Dataset: raw-img (GitHub, Jhomar1158-ux/proyecto003-clasificacion-keras-tf). Classes: HP logo, Logitech logo, Intel logo.

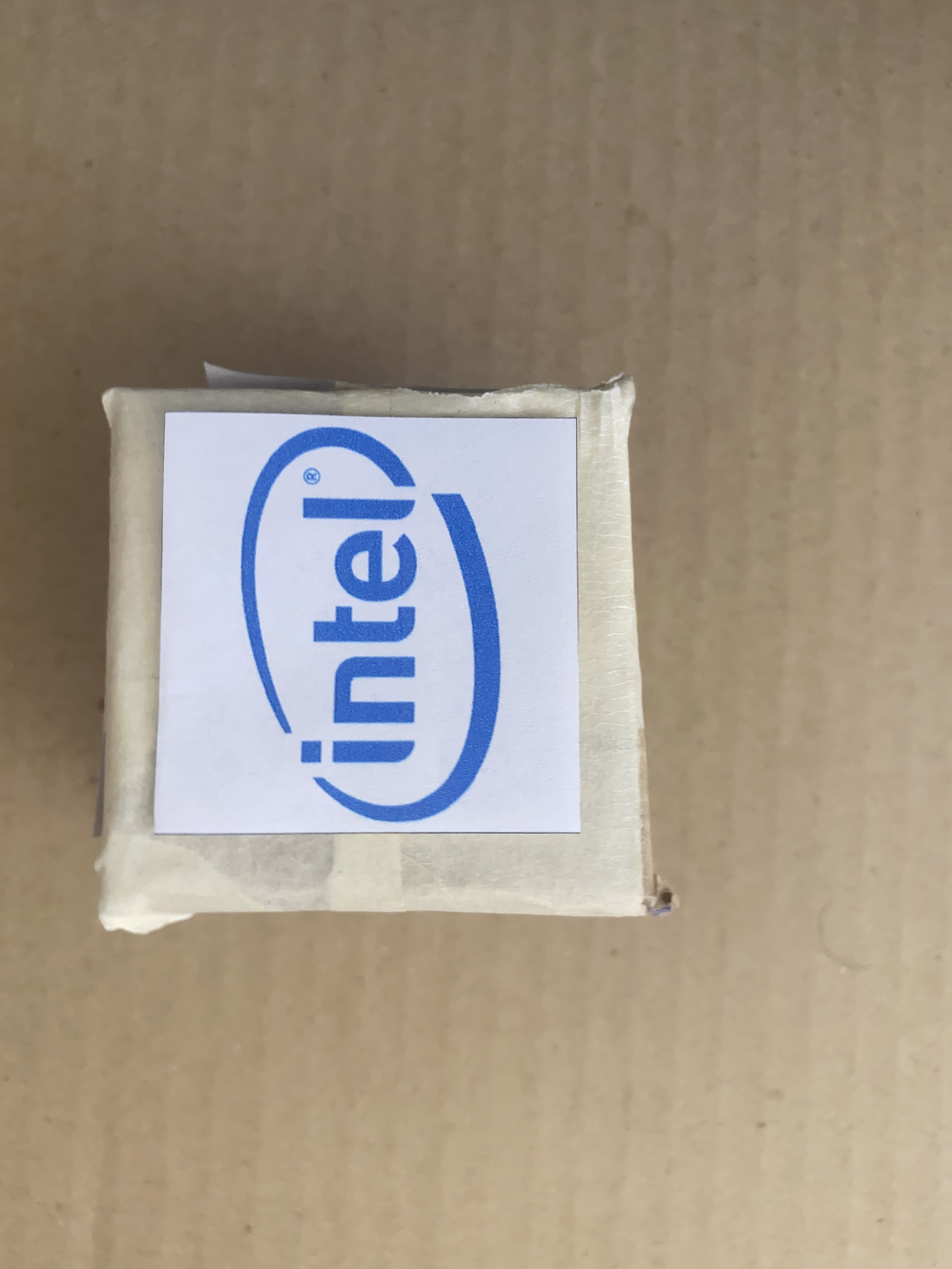
Label: Intel logo

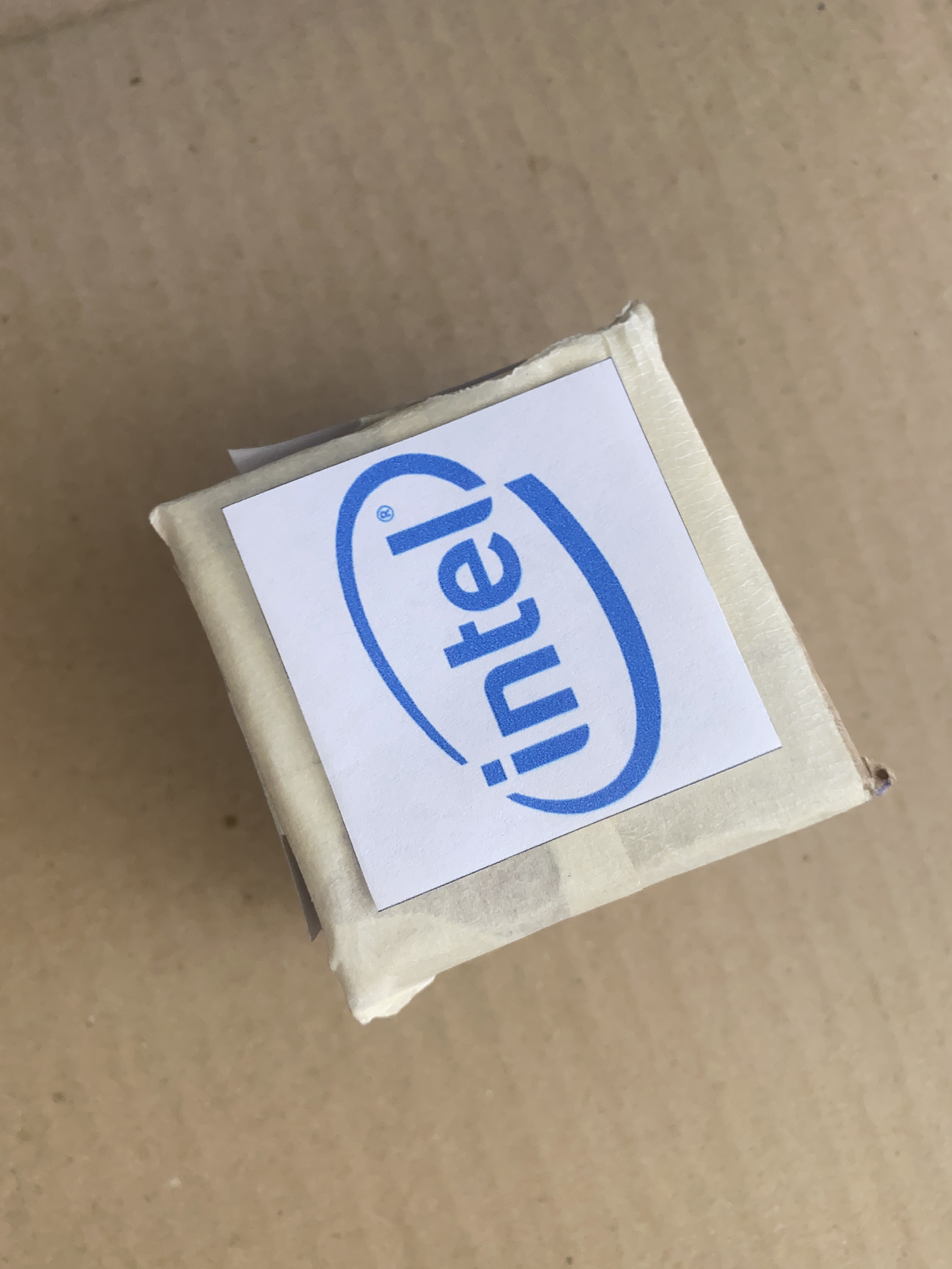
Label: Intel logo

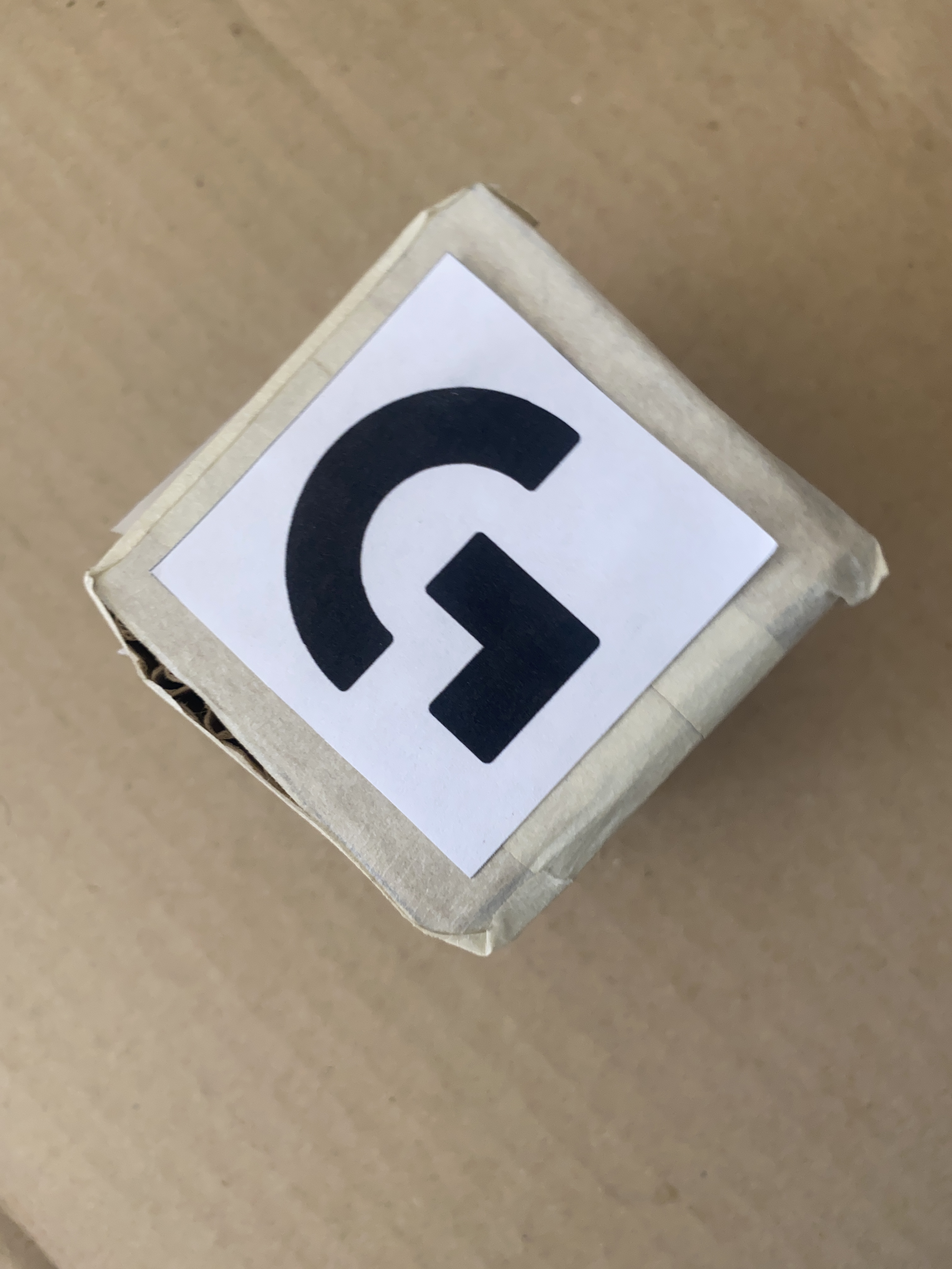
Label: Logitech logo

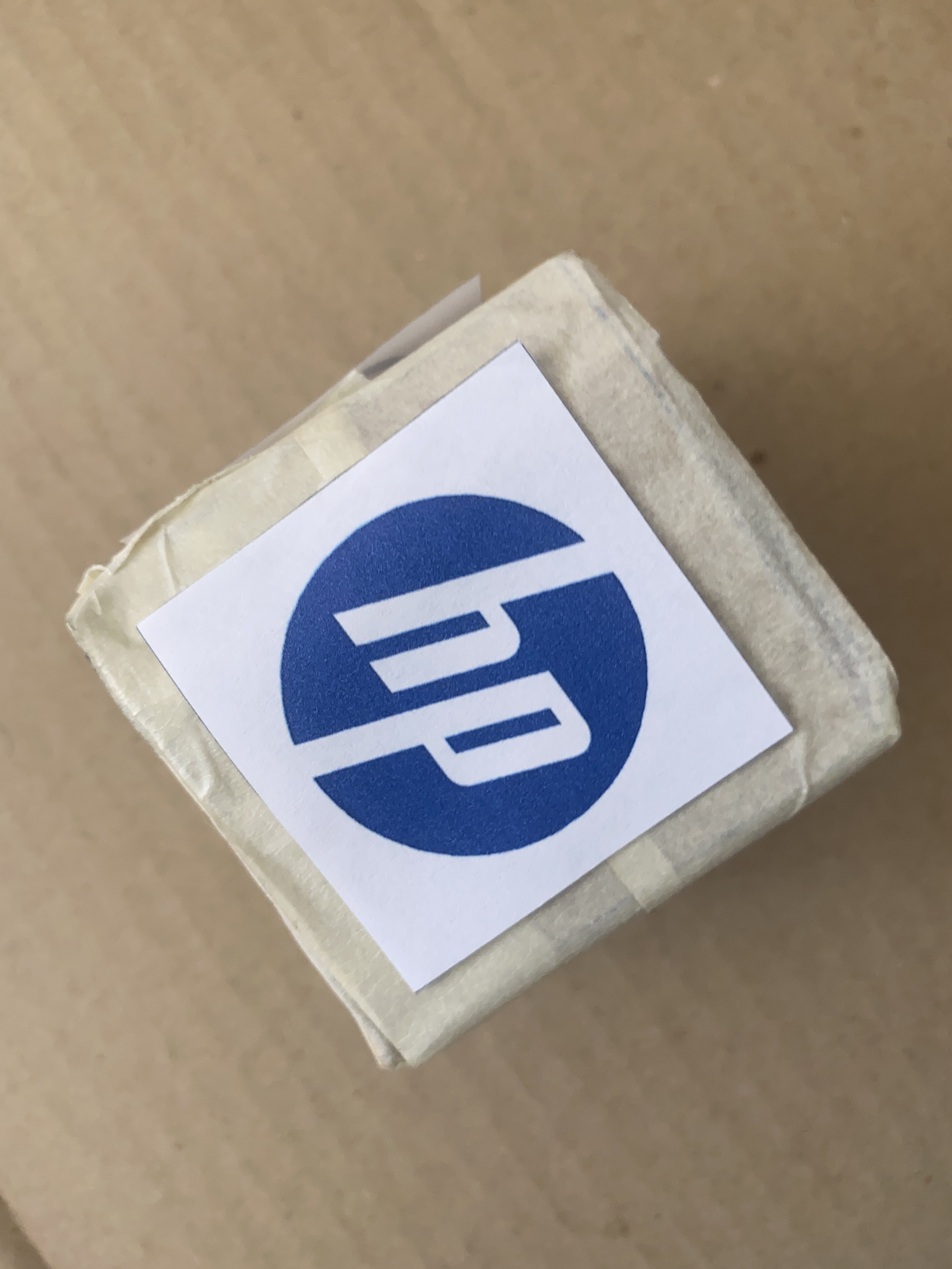
Label: HP logo

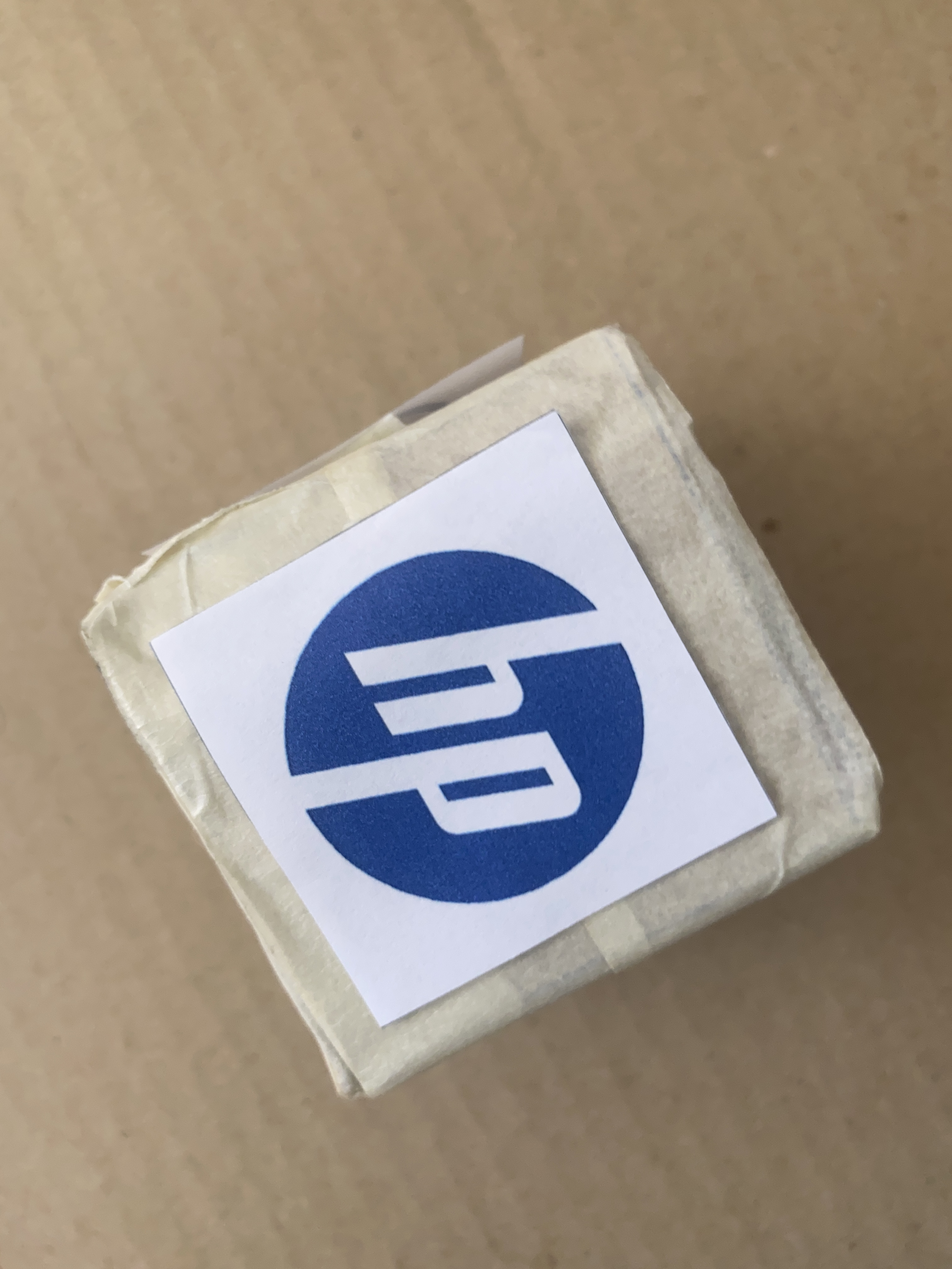
Label: HP logo

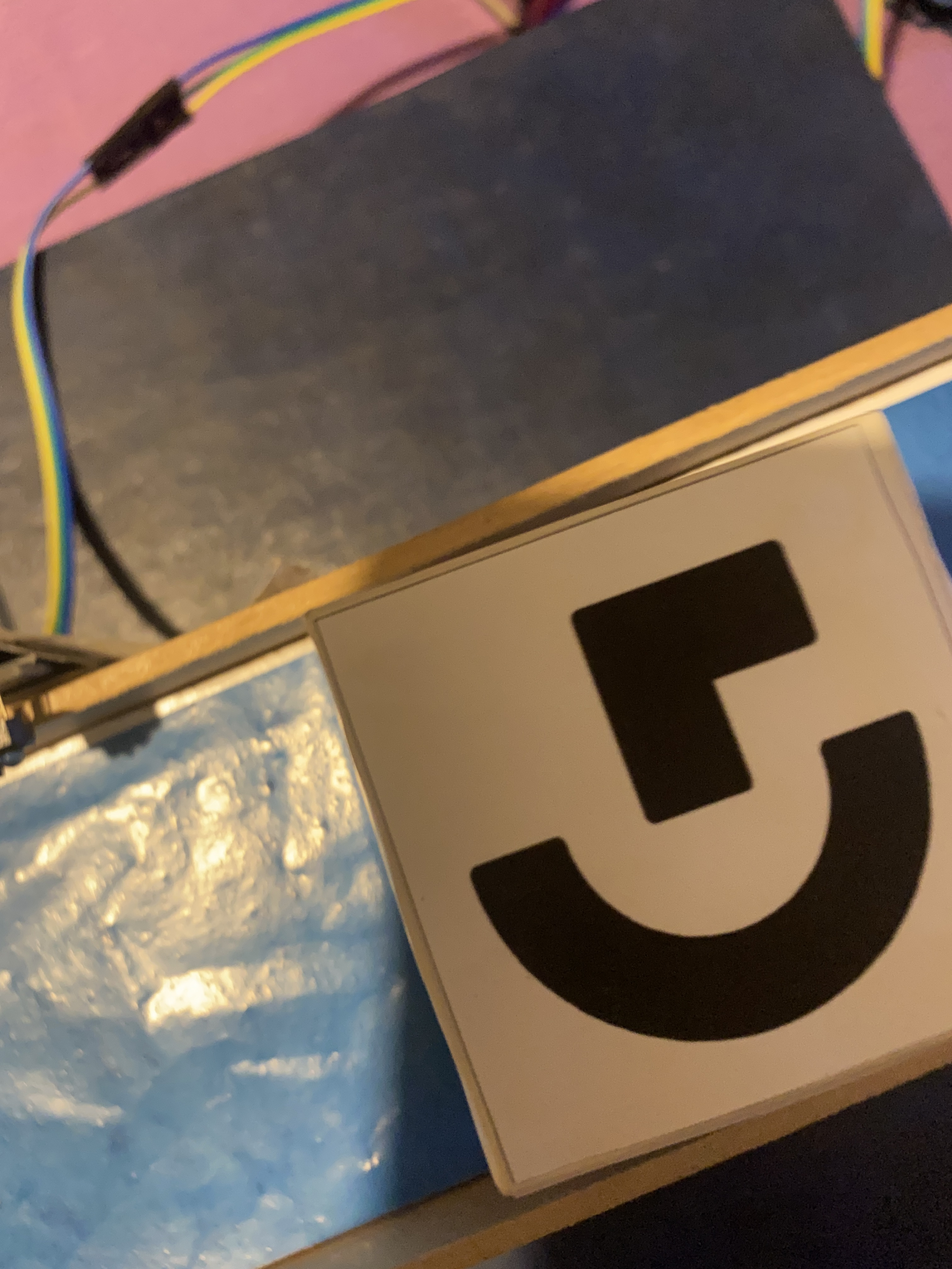
Label: Logitech logo
